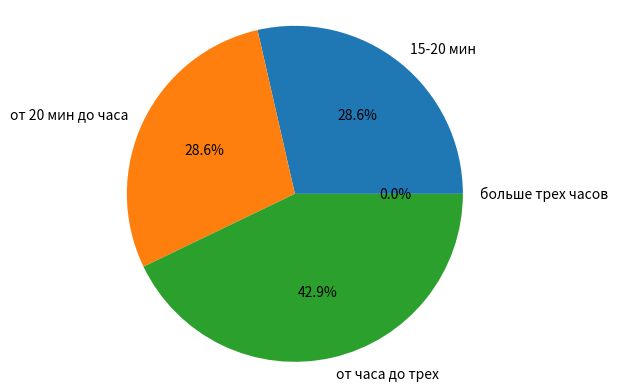

Generate this figure with matplotlib:
# Социологический опрос на тему:"Социальные сети"
# 7.	Сколько времени в день Вы проводите в социальных сетях?

import matplotlib.pyplot as plt

labels = '15-20 мин', 'от 20 мин до часа', 'от часа до трех', 'больше трех часов'
sizes = [2,2,3,0]

fig, ax = plt.subplots()
ax.pie(sizes, labels=labels, autopct='%1.1f%%')
ax.axis('equal')

plt.show()